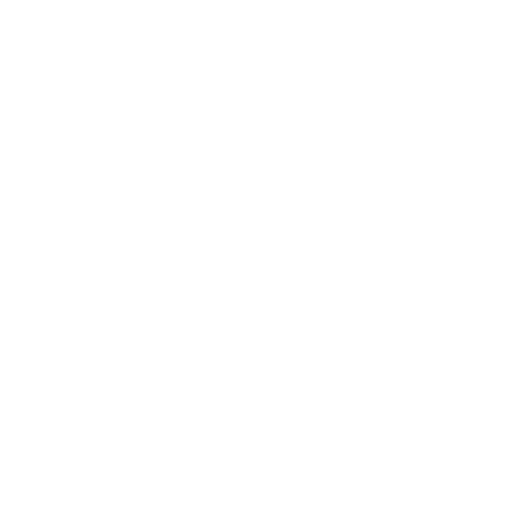
t = 0.00 s
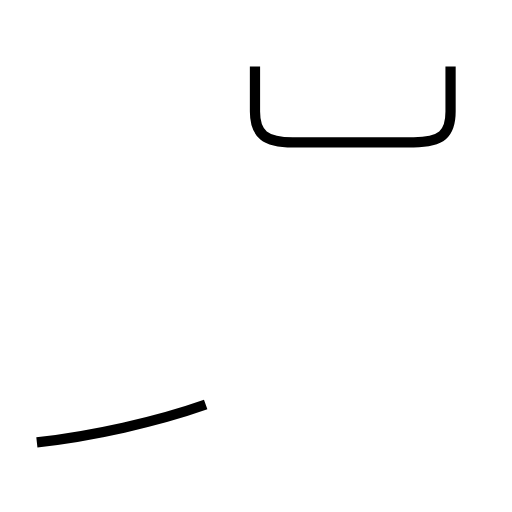
t = 1.46 s
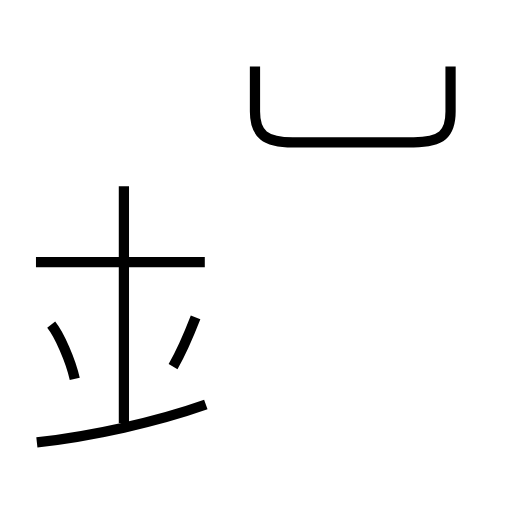
t = 2.98 s
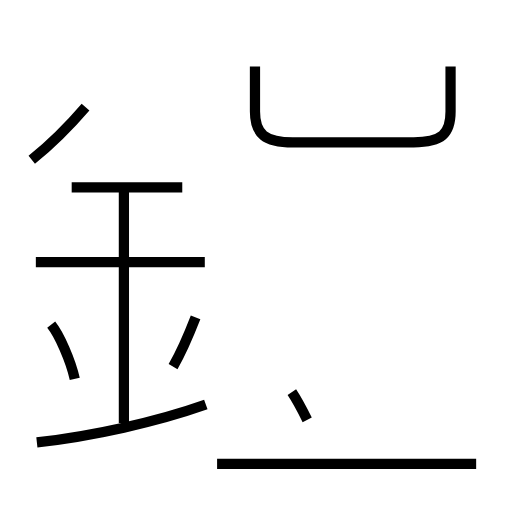
t = 4.38 s
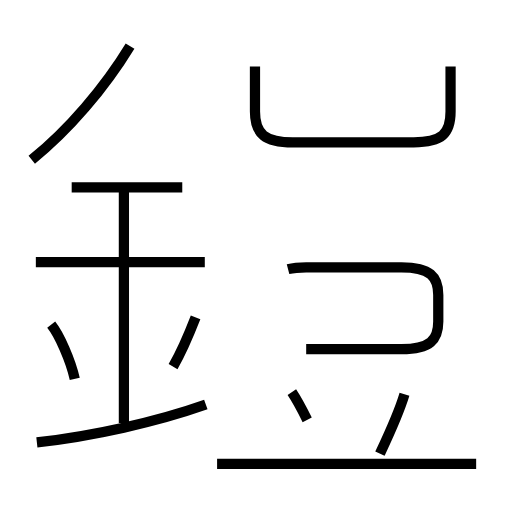
t = 5.79 s
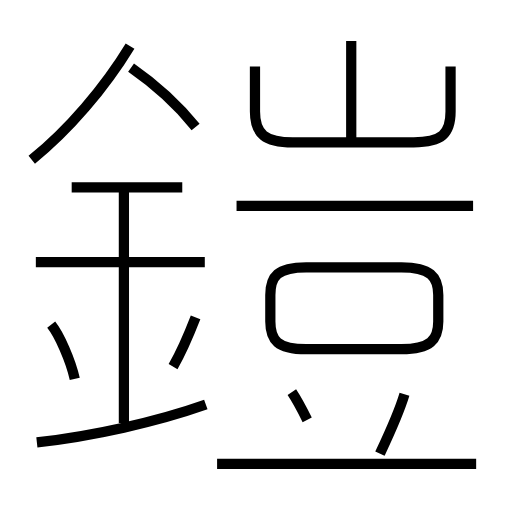
t = 7.36 s

The animated SVG that drew these frames (rendered in a browser with its animation timeline set to each time). Animation: 15 SMIL elements (animate=15); one cycle of 7.36 s.

<?xml version='1.0' encoding='utf-8'?>
<svg viewBox="0.0 -6.0 50.0 50.0" version="1.1" xmlns="http://www.w3.org/2000/svg"><rect x="-1000" y="-1000" width="2000" height="2000" stroke="white" fill="white" /><g style="fill:none;stroke:#000000;stroke-width:1"><path d="M 24.9 -37.5 L 24.9 -33.1 C 24.9 -30.9 25.9 -30.1 28.6 -30.1 L 40.4 -30.1 C 43.1 -30.1 44.0 -30.9 44.0 -33.1 L 44.0 -37.5 " transform="translate(0.0 38.0)" stroke-dasharray="31.6404030410476" stroke-dashoffset="31.6404030410476"><animate attributeName="stroke-dashoffset" from="31.6404030410476" to="0" dur="0.9492120912314279s" begin="0s" fill="freeze" /></path><path d="M 3.6 -0.8 C 9.0 -1.4 15.3 -2.8 20.1 -4.5 " transform="translate(0.0 38.0)" stroke-dasharray="16.942899576266434" stroke-dashoffset="16.942899576266434"><animate attributeName="stroke-dashoffset" from="16.942899576266434" to="0" dur="0.508286987287993s" begin="0.9492120912314279s" fill="freeze" /></path><path d="M 7.3 -7.0 C 6.9 -8.8 5.8 -11.3 5.0 -12.3 " transform="translate(0.0 38.0)" stroke-dasharray="5.811372061912538" stroke-dashoffset="5.811372061912538"><animate attributeName="stroke-dashoffset" from="5.811372061912538" to="0" dur="0.17434116185737614s" begin="1.457499078519421s" fill="freeze" /></path><path d="M 12.1 -2.7 L 12.1 -25.8 " transform="translate(0.0 38.0)" stroke-dasharray="23.1" stroke-dashoffset="23.1"><animate attributeName="stroke-dashoffset" from="23.1" to="0" dur="0.6930000000000001s" begin="1.631840240376797s" fill="freeze" /></path><path d="M 16.9 -8.2 C 17.6 -9.4 18.4 -11.2 19.1 -13.0 " transform="translate(0.0 38.0)" stroke-dasharray="5.284847733292197" stroke-dashoffset="5.284847733292197"><animate attributeName="stroke-dashoffset" from="5.284847733292197" to="0" dur="0.1585454319987659s" begin="2.324840240376797s" fill="freeze" /></path><path d="M 20.0 -18.4 L 3.5 -18.4 " transform="translate(0.0 38.0)" stroke-dasharray="16.5" stroke-dashoffset="16.5"><animate attributeName="stroke-dashoffset" from="16.5" to="0" dur="0.495s" begin="2.483385672375563s" fill="freeze" /></path><path d="M 46.5 1.3 L 21.2 1.3 " transform="translate(0.0 38.0)" stroke-dasharray="25.3" stroke-dashoffset="25.3"><animate attributeName="stroke-dashoffset" from="25.3" to="0" dur="0.759s" begin="2.978385672375563s" fill="freeze" /></path><path d="M 30.0 -3.0 C 29.6 -3.8 29.1 -4.8 28.5 -5.7 " transform="translate(0.0 38.0)" stroke-dasharray="3.090784672325094" stroke-dashoffset="3.090784672325094"><animate attributeName="stroke-dashoffset" from="3.090784672325094" to="0" dur="0.09272354016975282s" begin="3.737385672375563s" fill="freeze" /></path><path d="M 17.8 -25.7 L 7.0 -25.7 " transform="translate(0.0 38.0)" stroke-dasharray="10.8" stroke-dashoffset="10.8"><animate attributeName="stroke-dashoffset" from="10.8" to="0" dur="0.324s" begin="3.8301092125453158s" fill="freeze" /></path><path d="M 3.1 -28.4 C 6.7 -31.3 10.2 -35.4 12.7 -39.5 " transform="translate(0.0 38.0)" stroke-dasharray="14.743480756846328" stroke-dashoffset="14.743480756846328"><animate attributeName="stroke-dashoffset" from="14.743480756846328" to="0" dur="0.44230442270538983s" begin="4.154109212545316s" fill="freeze" /></path><path d="M 37.1 0.3 C 37.9 -1.4 38.9 -3.5 39.5 -5.5 " transform="translate(0.0 38.0)" stroke-dasharray="6.282870600353135" stroke-dashoffset="6.282870600353135"><animate attributeName="stroke-dashoffset" from="6.282870600353135" to="0" dur="0.18848611801059406s" begin="4.5964136352507055s" fill="freeze" /></path><path d="M 29.9 -9.9 L 39.2 -9.9 C 42.0 -9.9 42.8 -10.8 42.8 -12.6 L 42.8 -15.2 C 42.8 -17.0 42.0 -17.9 39.2 -17.9 L 29.9 -17.9 C 27.1 -17.9 26.4 -17.0 26.4 -15.2 L 26.4 -12.6 C 26.4 -10.8 27.1 -9.9 29.9 -9.9 Z " transform="translate(0.0 38.0)" stroke-dasharray="44.54202069489287" stroke-dashoffset="44.54202069489287"><animate attributeName="stroke-dashoffset" from="44.54202069489287" to="0" dur="1.336260620846786s" begin="4.7848997532613s" fill="freeze" /></path><path d="M 19.1 -31.6 C 17.5 -33.6 15.1 -35.8 12.8 -37.4 " transform="translate(0.0 38.0)" stroke-dasharray="8.589881603654437" stroke-dashoffset="8.589881603654437"><animate attributeName="stroke-dashoffset" from="8.589881603654437" to="0" dur="0.2576964481096331s" begin="6.1211603741080856s" fill="freeze" /></path><path d="M 46.2 -23.9 L 23.1 -23.9 " transform="translate(0.0 38.0)" stroke-dasharray="23.1" stroke-dashoffset="23.1"><animate attributeName="stroke-dashoffset" from="23.1" to="0" dur="0.6930000000000001s" begin="6.378856822217719s" fill="freeze" /></path><path d="M 34.3 -30.4 L 34.3 -40.0" transform="translate(0.0 38.0)" stroke-dasharray="9.600000000000001" stroke-dashoffset="9.600000000000001"><animate attributeName="stroke-dashoffset" from="9.600000000000001" to="0" dur="0.28800000000000003s" begin="7.071856822217718s" fill="freeze" /></path></g></svg>
